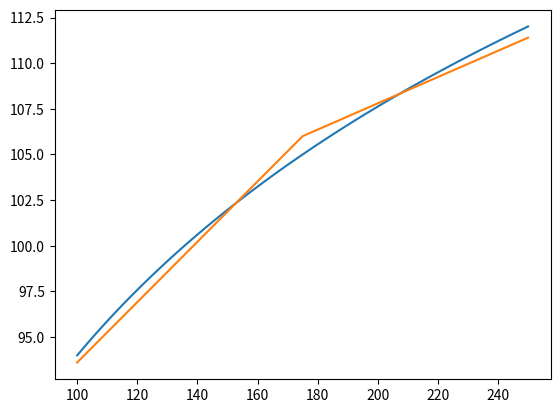

Here is the Python script that generated this plot:
# -*- coding: utf-8 -*-
"""
Created on Mon Jan  9 15:49:16 2023

@author: sarangbhagwat
"""

import numpy as np

log = np.log

# Data from Prof. Vijay Singh's group
C0s = [250,	175,	100] # g/L
Cts = [111.4,	106,	93.6] # g/L

# Fit
log_C0s = np.log(C0s)
A, B = np.polyfit(log_C0s, Cts, 1)

Ct_given_C0 = lambda C0: A*log(C0) + B

# Plot
plot = True
if plot:
    from matplotlib import pyplot as plt
    C0s_fed = np.linspace(100, 250, 50)
    Cts_pred = [Ct_given_C0(C0) for C0 in C0s_fed]
    plt.plot(C0s_fed, Cts_pred)
    plt.plot(C0s, Cts)
    plt.show()
    